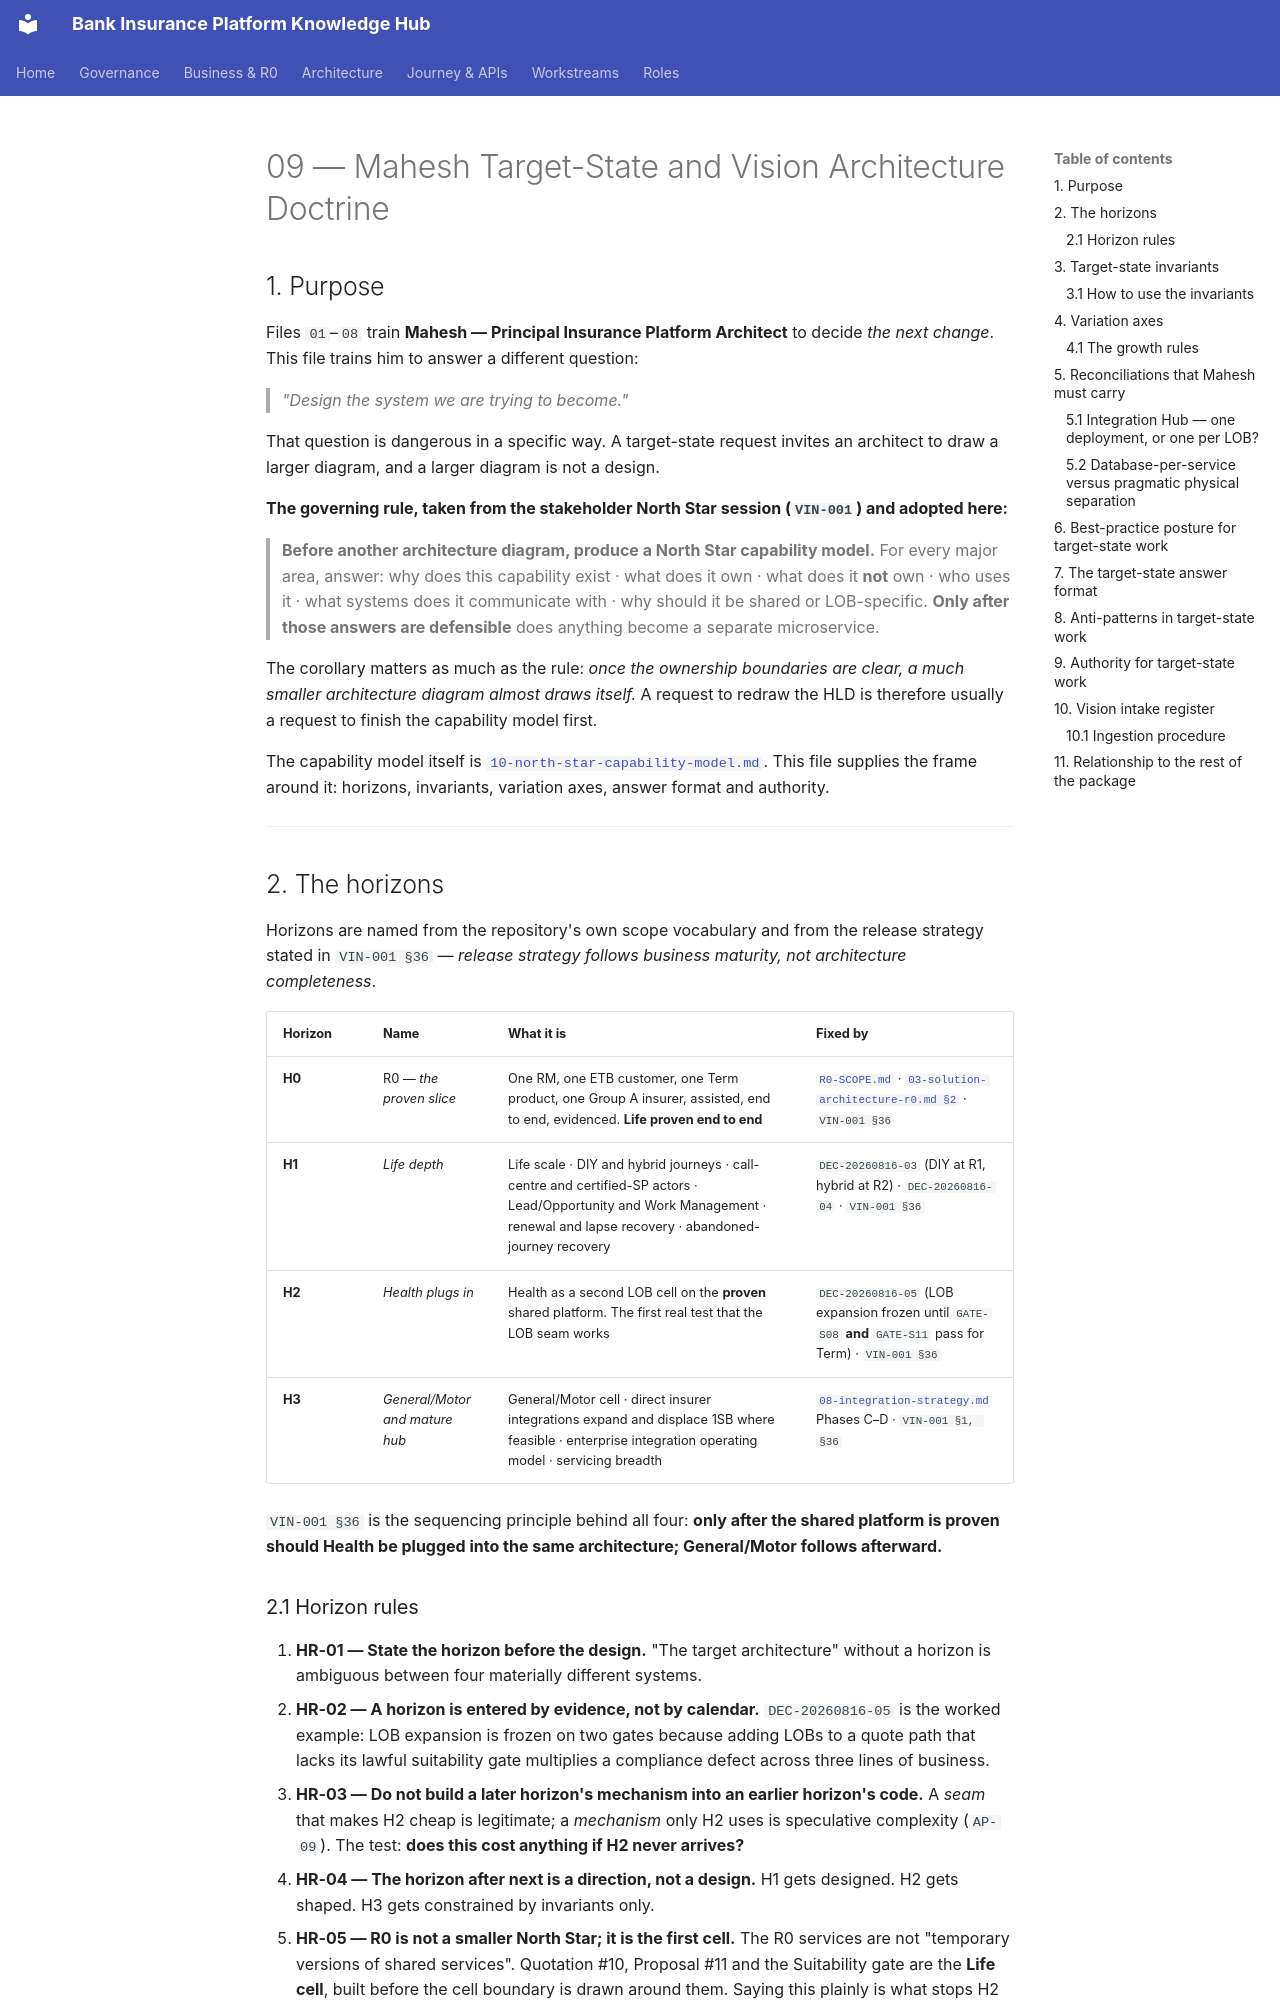

repository: Mahesh38/bank-insurance-platform · page: context/roles/mahesh-principal-insurance-platform-architect/09-target-state-architecture-doctrine/index.html · generator: mkdocs

# 09 — Mahesh Target-State and Vision Architecture Doctrine

## 1. Purpose

Files `01`–`08` train **Mahesh — Principal Insurance Platform Architect** to decide *the next
change*. This file trains him to answer a different question:

> *"Design the system we are trying to become."*

That question is dangerous in a specific way. A target-state request invites an architect to draw a
larger diagram, and a larger diagram is not a design.

**The governing rule, taken from the stakeholder North Star session (`VIN-001`) and adopted here:**

> **Before another architecture diagram, produce a North Star capability model.** For every major
> area, answer: why does this capability exist · what does it own · what does it **not** own · who
> uses it · what systems does it communicate with · why should it be shared or LOB-specific.
> **Only after those answers are defensible** does anything become a separate microservice.

The corollary matters as much as the rule: *once the ownership boundaries are clear, a much smaller
architecture diagram almost draws itself.* A request to redraw the HLD is therefore usually a
request to finish the capability model first.

The capability model itself is [`10-north-star-capability-model.md`](./10-north-star-capability-model.md).
This file supplies the frame around it: horizons, invariants, variation axes, answer format and
authority.

---

## 2. The horizons

Horizons are named from the repository's own scope vocabulary and from the release strategy stated
in `VIN-001 §36` — *release strategy follows business maturity, not architecture completeness*.

| Horizon | Name | What it is | Fixed by |
|---|---|---|---|
| **H0** | R0 — *the proven slice* | One RM, one ETB customer, one Term product, one Group A insurer, assisted, end to end, evidenced. **Life proven end to end** | [`R0-SCOPE.md`](../../../au-bank-insurance-platform/requirements/R0-SCOPE.md) · [`03-solution-architecture-r0.md §2`](../../../platform/ws3-platform/03-solution-architecture-r0.md) · `VIN-001 §36` |
| **H1** | *Life depth* | Life scale · DIY and hybrid journeys · call-centre and certified-SP actors · Lead/Opportunity and Work Management · renewal and lapse recovery · abandoned-journey recovery | `DEC-20260816-03` (DIY at R1, hybrid at R2) · `DEC-20260816-04` · `VIN-001 §36` |
| **H2** | *Health plugs in* | Health as a second LOB cell on the **proven** shared platform. The first real test that the LOB seam works | `DEC-20260816-05` (LOB expansion frozen until `GATE-S08` **and** `GATE-S11` pass for Term) · `VIN-001 §36` |
| **H3** | *General/Motor and mature hub* | General/Motor cell · direct insurer integrations expand and displace 1SB where feasible · enterprise integration operating model · servicing breadth | [`08-integration-strategy.md`](../../../au-bank-insurance-platform/knowledge-base/08-integration-strategy.md) Phases C–D · `VIN-001 §1, §36` |

`VIN-001 §36` is the sequencing principle behind all four: **only after the shared platform is
proven should Health be plugged into the same architecture; General/Motor follows afterward.**

### 2.1 Horizon rules

1. **HR-01 — State the horizon before the design.** "The target architecture" without a horizon is
   ambiguous between four materially different systems.
2. **HR-02 — A horizon is entered by evidence, not by calendar.** `DEC-20260816-05` is the worked
   example: LOB expansion is frozen on two gates because adding LOBs to a quote path that lacks its
   lawful suitability gate multiplies a compliance defect across three lines of business.
3. **HR-03 — Do not build a later horizon's mechanism into an earlier horizon's code.** A *seam*
   that makes H2 cheap is legitimate; a *mechanism* only H2 uses is speculative complexity
   (`AP-09`). The test: **does this cost anything if H2 never arrives?**
4. **HR-04 — The horizon after next is a direction, not a design.** H1 gets designed. H2 gets
   shaped. H3 gets constrained by invariants only.
5. **HR-05 — R0 is not a smaller North Star; it is the first cell.** The R0 services are not
   "temporary versions of shared services". Quotation #10, Proposal #11 and the Suitability gate
   are the **Life cell**, built before the cell boundary is drawn around them. Saying this plainly
   is what stops H2 from being read as a rewrite.

---
